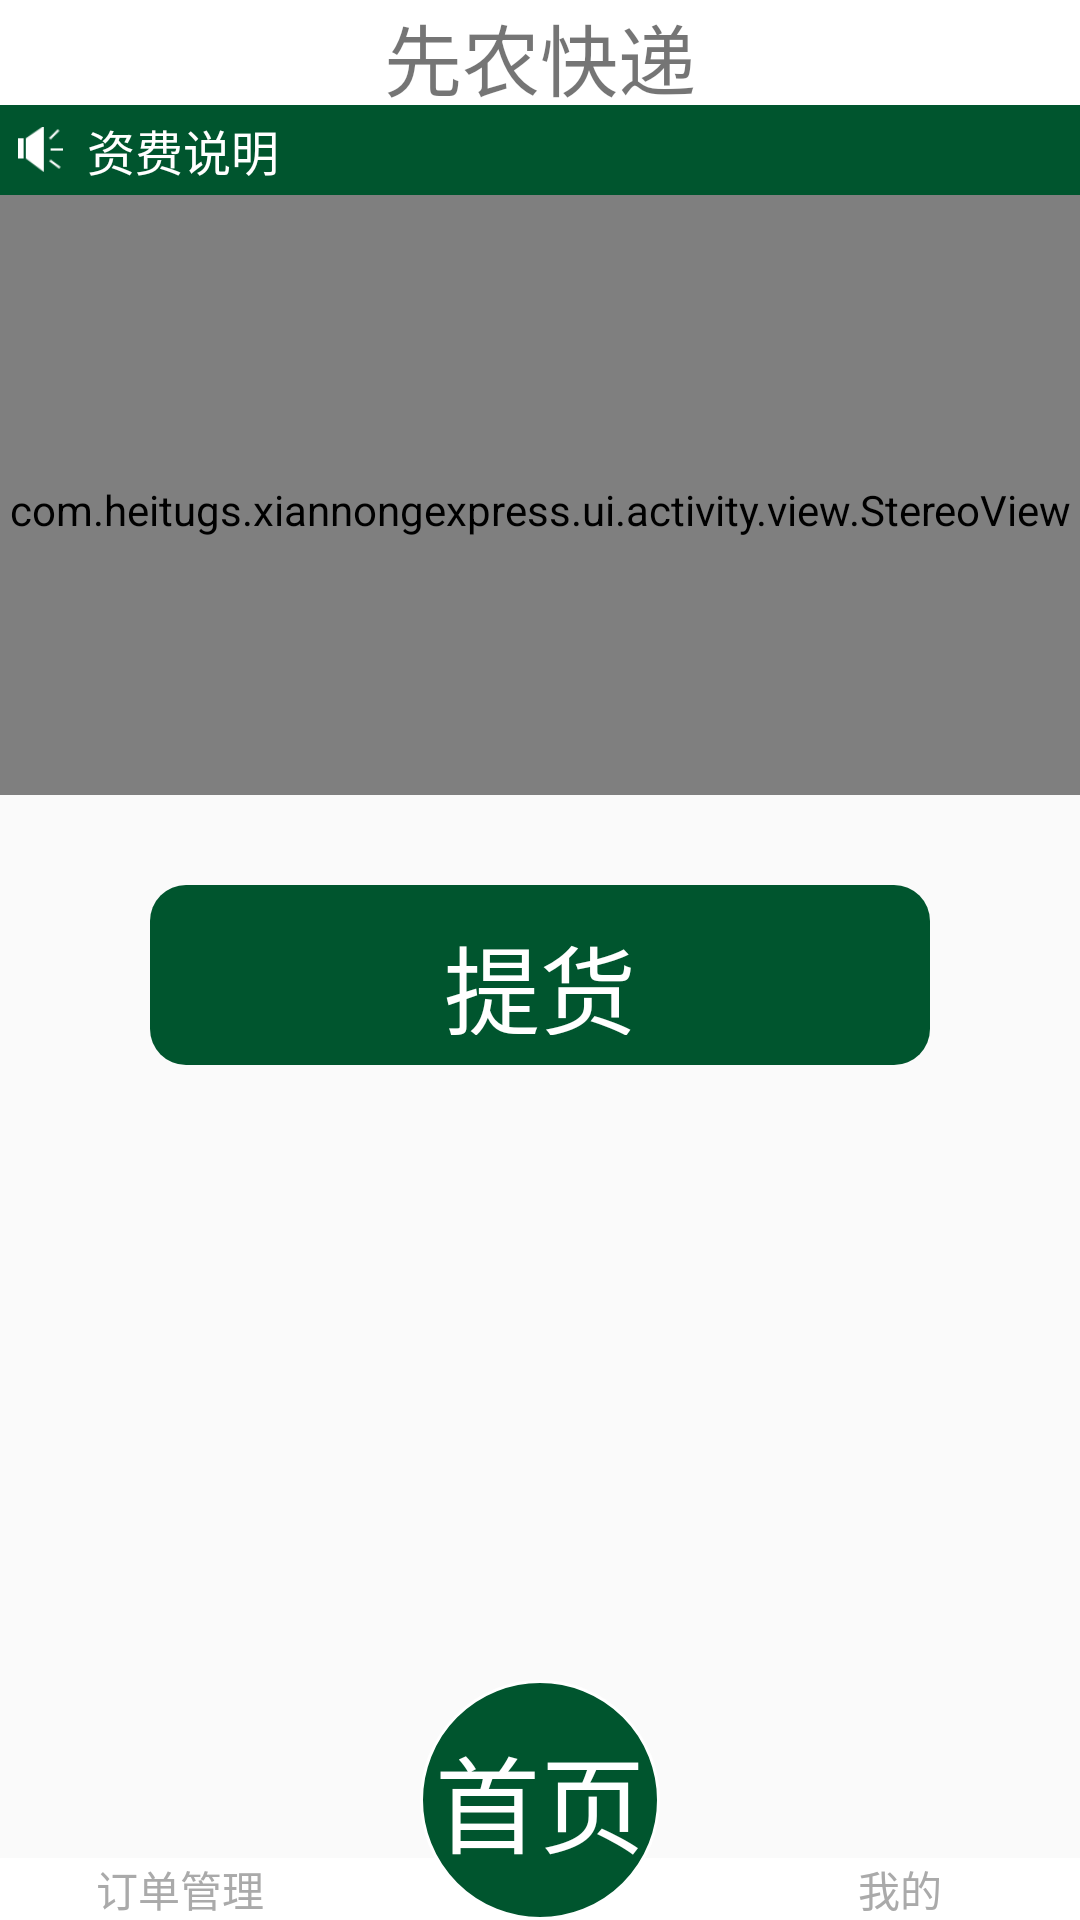

Android layout source for this screen:
<!-- AndroidManifest.xml: application theme AppTheme -->
<!-- res/layout/activity_home.xml -->
<?xml version="1.0" encoding="utf-8"?>
<RelativeLayout xmlns:android="http://schemas.android.com/apk/res/android"
    xmlns:tools="http://schemas.android.com/tools"
    android:layout_width="match_parent"
    android:layout_height="match_parent"
    tools:context="com.heitugs.xiannongexpress.MainActivity">

    <RelativeLayout
        android:id="@+id/main_title"
        android:layout_width="match_parent"
        android:layout_height="35dp"
        android:background="@android:color/white">

        <Spinner
            android:id="@+id/main_location"
            android:layout_width="80dp"
            android:layout_height="wrap_content"
            android:layout_centerVertical="true"
            android:layout_marginLeft="6dp"
            android:background="@null"
            android:textColor="@color/app_green" />

        <TextView
            android:id="@+id/main_linear_text"
            android:layout_width="wrap_content"
            android:layout_height="wrap_content"
            android:layout_centerInParent="true"
            android:text="先农快递"
            android:textSize="26sp" />
    </RelativeLayout>

    <LinearLayout
        android:id="@+id/main_notice"
        android:layout_width="match_parent"
        android:layout_height="30dp"
        android:layout_below="@id/main_title"
        android:background="@color/app_green"
        android:orientation="horizontal">

        <ImageView
            android:layout_width="15dp"
            android:layout_height="15dp"
            android:layout_gravity="center_vertical"
            android:layout_marginLeft="6dp"
            android:src="@mipmap/lb" />

        <TextView
            android:id="@+id/home_explain"
            android:layout_width="wrap_content"
            android:layout_height="wrap_content"
            android:layout_gravity="center_vertical"
            android:layout_marginLeft="8dp"
            android:text="资费说明"
            android:textColor="@android:color/white"
            android:textSize="16sp" />

    </LinearLayout>


    <LinearLayout
        android:id="@+id/home_banner"
        android:layout_width="match_parent"
        android:layout_height="200dp"
        android:layout_below="@id/main_notice"
        android:orientation="vertical">

        <com.heitugs.xiannongexpress.ui.activity.view.StereoView
            android:id="@+id/stereoView"
            android:layout_width="match_parent"
            android:layout_height="210dp">

            <ImageView
                android:id="@+id/banner_one"
                android:layout_width="match_parent"
                android:layout_height="match_parent"
                android:background="@mipmap/bannner2" />

            <ImageView
                android:id="@+id/banner_two"
                android:layout_width="match_parent"
                android:layout_height="match_parent"
                android:background="@mipmap/bannnr1" />

            <ImageView
                android:id="@+id/banner_three"
                android:layout_width="match_parent"
                android:layout_height="match_parent"
                android:background="@mipmap/banner" />


        </com.heitugs.xiannongexpress.ui.activity.view.StereoView>


    </LinearLayout>

    <TextView
        android:id="@+id/home_take"
        android:layout_width="260dp"
        android:layout_height="60dp"
        android:layout_below="@id/home_banner"
        android:layout_centerHorizontal="true"
        android:layout_marginTop="30dp"
        android:background="@drawable/button_radius"
        android:gravity="center"
        android:text="提货"
        android:textColor="@android:color/white"
        android:textSize="32sp" />

    
        
        
        
        
        
        
        
        
        
        
        


    <FrameLayout
        android:id="@+id/main_content"
        android:layout_width="match_parent"
        android:layout_height="0dp"
        android:layout_weight="1" />

    <FrameLayout
        android:layout_width="wrap_content"
        android:layout_height="wrap_content"
        android:layout_alignParentBottom="true"
        android:layout_centerHorizontal="true"

        android:background="@color/app_green">

        <TextView
            android:layout_width="wrap_content"
            android:layout_height="wrap_content"
            android:text="首页"
            android:textColor="@android:color/black" />
    </FrameLayout>

    <RadioGroup
        android:id="@+id/tab_menu"
        android:layout_width="match_parent"
        android:layout_height="wrap_content"
        android:layout_alignParentBottom="true"
        android:background="@android:color/white"
        android:orientation="horizontal">

        <RadioButton
            android:id="@+id/order_manager"
            android:layout_width="0dp"
            android:layout_height="wrap_content"
            android:layout_weight="1"
            android:button="@null"
            android:drawableTop="@drawable/order_button"
            android:gravity="center_horizontal|bottom"
            android:text="订单管理"
            android:textColor="@drawable/text_selector" />

        <TextView
            android:layout_width="0dp"
            android:layout_height="match_parent"
            android:layout_weight="1"
            android:focusable="false" />

        <RadioButton
            android:id="@+id/home_person"
            android:layout_width="0dp"
            android:layout_height="wrap_content"
            android:layout_weight="1"
            android:button="@null"
            android:drawableTop="@drawable/order_selector"
            android:gravity="center_horizontal|bottom"
            android:text="我的"
            android:textColor="@drawable/text_selector" />
    </RadioGroup>


    <TextView
        android:id="@+id/home_text"
        android:layout_width="@dimen/home"
        android:layout_height="@dimen/home"
        android:layout_alignParentBottom="true"
        android:layout_centerHorizontal="true"
        android:background="@drawable/circle"
        android:gravity="center"
        android:text="首页"
        android:textColor="@android:color/white"
        android:textSize="35sp" />

</RelativeLayout>
<!-- resources referenced by this layout -->
<resources>
  <color name="app_green">#00552e</color>
  <dimen name="home">80dp</dimen>
  <!-- drawable button_radius (drawable) -->
  <?xml version="1.0" encoding="utf-8"?>
  <shape xmlns:android="http://schemas.android.com/apk/res/android">
  
      
      <solid android:color="#00552e" />
      
      
      <corners android:radius="12dip" />
  
      
      <padding android:bottom="10dp" android:left="10dp" android:right="10dp" android:top="10dp" />
  </shape>
  <!-- drawable circle (drawable) -->
  <?xml version="1.0" encoding="UTF-8"?>
  <shape
      xmlns:android="http://schemas.android.com/apk/res/android"
      android:shape="oval"
      android:useLevel="false" >
      <solid android:color="@color/app_green" />
      <padding
          android:left="2dp"
          android:top="1dp"
          android:right="2dp"
          android:bottom="1dp" />
      <solid
          android:color="@color/app_green" />
      <stroke
          android:width="1dp"
          android:color="@android:color/white" />
      <size android:width="15dp"
          android:height="15dp" />
  </shape>
  <!-- drawable order_button (drawable) -->
  <?xml version="1.0" encoding="utf-8"?>
  <selector xmlns:android="http://schemas.android.com/apk/res/android">
      <item android:drawable="@drawable/graycar" android:state_checked="false"></item>
      <item android:drawable="@drawable/greencar" android:state_checked="true"></item>
  </selector>
  <!-- drawable order_selector (drawable) -->
  <?xml version="1.0" encoding="utf-8"?>
  <selector xmlns:android="http://schemas.android.com/apk/res/android">
      <item android:drawable="@drawable/greenren" android:state_checked="true" />
  
      <item android:drawable="@drawable/grayren" android:state_checked="false" />
  
  </selector>
  <!-- drawable text_selector (drawable) -->
  <?xml version="1.0" encoding="utf-8"?>
  <selector xmlns:android="http://schemas.android.com/apk/res/android">
      <item android:color="#00774d" android:state_selected="true" />
      <item android:color="#00774d" android:state_pressed="true" />
      <item android:color="@android:color/darker_gray" />
  
  </selector>
  <!-- mipmap banner: jpg bitmap (mipmap-xxhdpi, 9112 bytes) -->
  <!-- mipmap bannner2: png bitmap (mipmap-xxhdpi, 185482 bytes) -->
  <!-- mipmap bannnr1: png bitmap (mipmap-xxhdpi, 61512 bytes) -->
  <!-- mipmap lb: png bitmap (mipmap-xxhdpi, 137058 bytes) -->
  <style name="AppTheme" parent="Theme.AppCompat.Light.DarkActionBar">
          
          <item name="colorPrimary">@color/colorPrimary</item>
          <item name="colorPrimaryDark">@color/colorPrimaryDark</item>
          <item name="colorAccent">@color/colorAccent</item>
      </style>
  <!-- drawable graycar: png bitmap (mipmap-xxhdpi, 20514 bytes) -->
  <!-- drawable greencar: png bitmap (drawable, 20450 bytes) -->
  <!-- drawable greenren: png bitmap (mipmap-xxhdpi, 21431 bytes) -->
  <!-- drawable grayren: png bitmap (drawable, 20515 bytes) -->
  <color name="colorPrimary">#3F51B5</color>
  <color name="colorPrimaryDark">#303F9F</color>
  <color name="colorAccent">#FF4081</color>
</resources>
